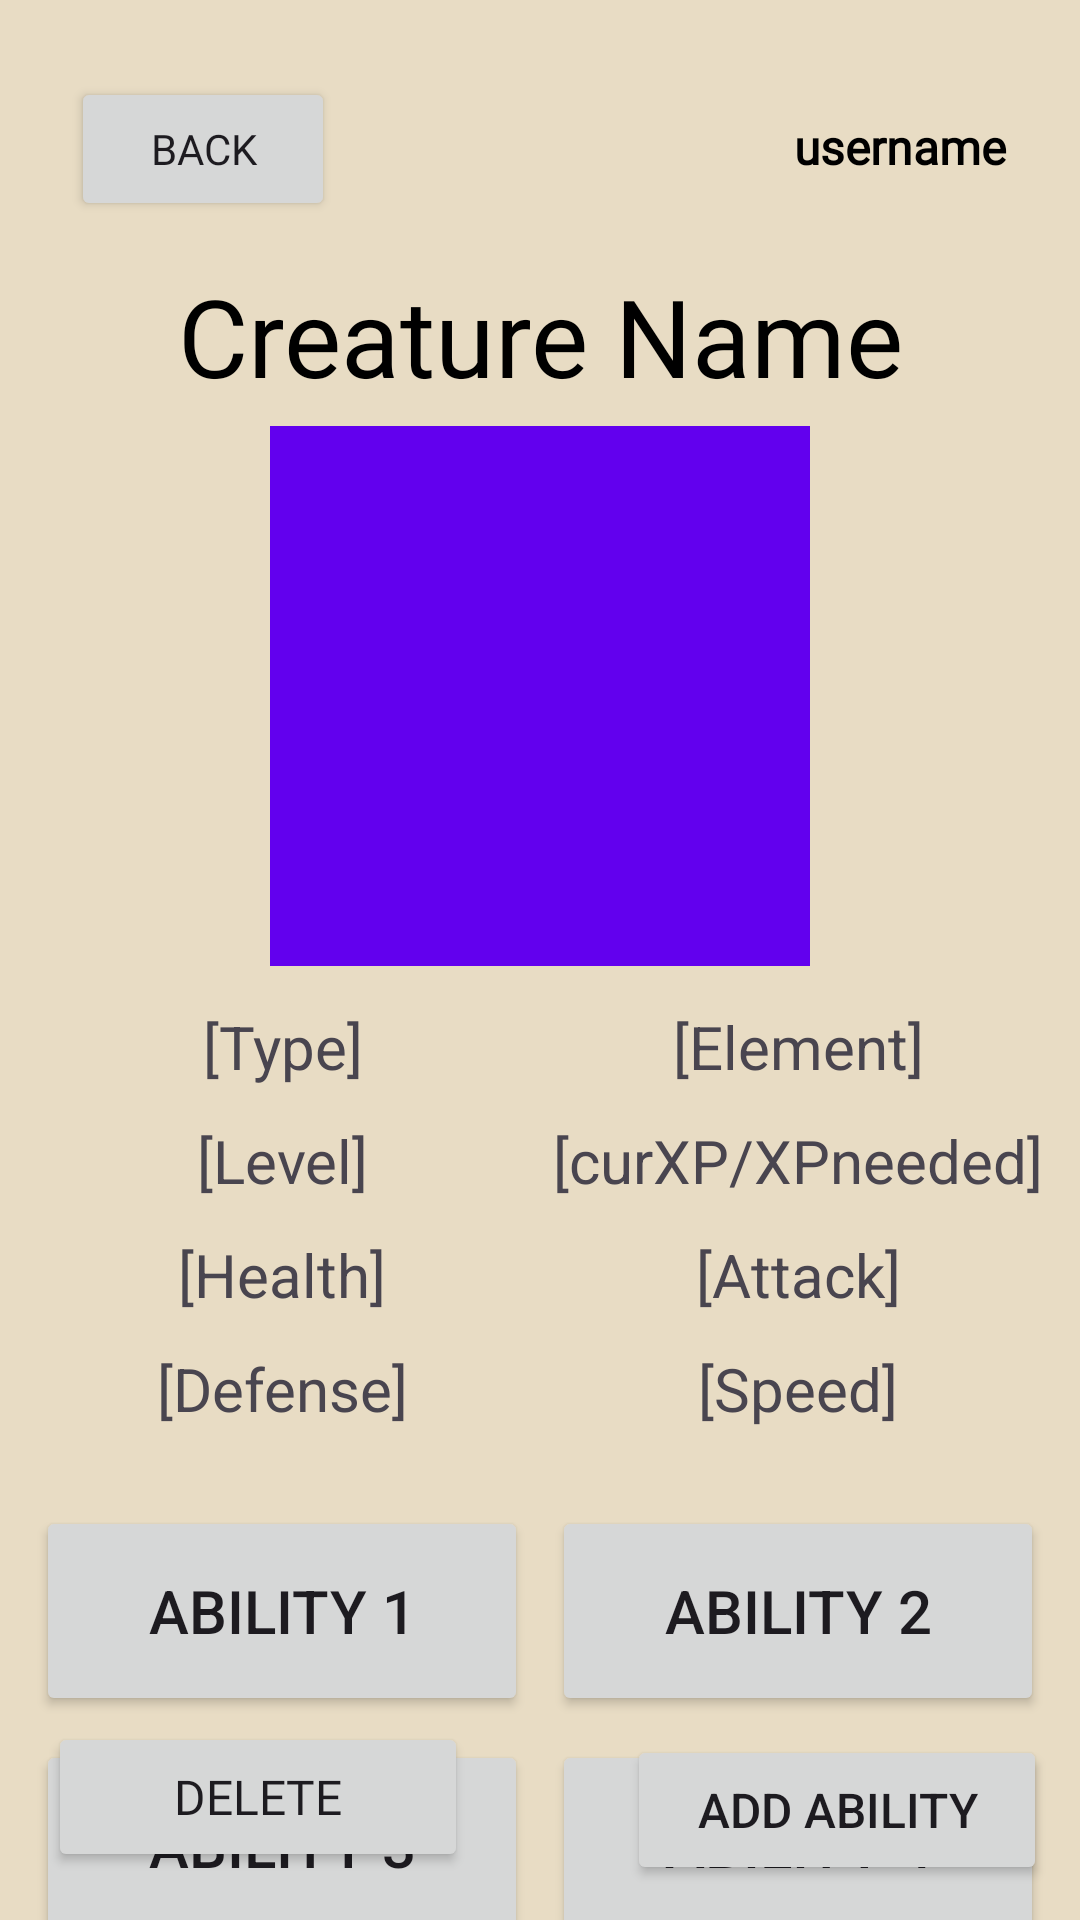

Reconstruct the res/layout file that produces this screen, plus the resources it refers to.
<!-- AndroidManifest.xml: application theme Theme.Project2 -->
<!-- res/layout/activity_creature_view_and_editor.xml -->
<?xml version="1.0" encoding="utf-8"?>
<androidx.constraintlayout.widget.ConstraintLayout xmlns:android="http://schemas.android.com/apk/res/android"
    xmlns:app="http://schemas.android.com/apk/res-auto"
    xmlns:tools="http://schemas.android.com/tools"
    android:id="@+id/main"
    android:layout_width="match_parent"
    android:layout_height="match_parent"
    android:background="@drawable/background_activities"
    tools:context=".activities.CreatureViewAndEditorActivity">

    <Space
        android:id="@+id/userDisplaySpacer"
        android:layout_width="225dp"
        android:layout_height="50dp"
        android:layout_marginTop="16dp"
        app:layout_constraintEnd_toStartOf="@+id/usernameDisplayTextView"
        app:layout_constraintStart_toStartOf="parent"
        app:layout_constraintTop_toTopOf="parent" />

    <TextView
        android:id="@+id/usernameDisplayTextView"
        android:layout_width="90dp"
        android:layout_height="34dp"
        android:layout_marginTop="32dp"
        android:gravity="center"
        android:text="username"
        android:textSize="16sp"
        android:fontFamily="@font/merriweather"
        android:textStyle="bold"
        android:textColor="@color/black"
        app:layout_constraintEnd_toEndOf="parent"
        app:layout_constraintStart_toEndOf="@+id/userDisplaySpacer"
        app:layout_constraintTop_toTopOf="parent" />


    <Space
        android:id="@+id/backButtonSpacer"
        android:layout_width="225dp"
        android:layout_height="80dp"
        app:layout_constraintEnd_toEndOf="parent"
        app:layout_constraintTop_toTopOf="parent" />

    <Button
        android:id="@+id/backButton"
        android:layout_width="wrap_content"
        android:layout_height="wrap_content"
        android:layout_margin="16dp"
        android:fontFamily="@font/playfair_bold"
        android:text="back"
        android:textSize="14sp"
        app:layout_constraintBaseline_toBaselineOf="@+id/usernameDisplayTextView"
        app:layout_constraintEnd_toStartOf="@+id/backButtonSpacer"
        app:layout_constraintStart_toStartOf="parent" />

    <TextView
        android:id="@+id/creatureNameTextView"
        android:layout_width="match_parent"
        android:layout_height="60dp"
        android:layout_margin="16dp"
        android:gravity="center"
        android:text="Creature Name"
        android:textColor="@color/black"
        android:textSize="36sp"
        android:fontFamily="@font/playfair_bold"
        app:layout_constraintEnd_toEndOf="parent"
        app:layout_constraintStart_toStartOf="parent"
        app:layout_constraintTop_toBottomOf="@id/userDisplaySpacer" />

    <ImageView
        android:id="@+id/creatureImage"
        android:layout_width="180dp"
        android:layout_height="180dp"
        android:src="@color/design_default_color_primary"
        android:scaleX="-1"
        app:layout_constraintEnd_toEndOf="parent"
        app:layout_constraintStart_toStartOf="parent"
        app:layout_constraintTop_toBottomOf="@id/creatureNameTextView"
        />

    <GridLayout
        android:id="@+id/abilityStatsGridLayout"
        android:layout_width="match_parent"
        android:layout_height="wrap_content"
        android:alignmentMode="alignMargins"
        android:columnCount="2"
        android:padding="8dp"
        android:rowCount="3"
        android:useDefaultMargins="true"
        app:layout_constraintBottom_toTopOf="@id/abilityButtonsLayout"
        app:layout_constraintEnd_toEndOf="parent"
        app:layout_constraintStart_toStartOf="parent"
        app:layout_constraintTop_toBottomOf="@+id/creatureImage">

        <TextView
            android:id="@+id/typeTextView"
            android:layout_width="0dp"
            android:layout_height="30dp"
            android:layout_columnWeight="1"
            android:text="[Type]"
            android:gravity="center"
            android:textSize="20sp"
            />

        <TextView
            android:id="@+id/elementTextView"
            android:layout_width="0dp"
            android:layout_height="30dp"
            android:layout_columnWeight="1"
            android:text="[Element]"
            android:gravity="center"
            android:textSize="20sp" />

        <TextView
            android:id="@+id/levelTextview"
            android:layout_width="0dp"
            android:layout_height="30dp"
            android:layout_columnWeight="1"
            android:text="[Level]"
            android:gravity="center"
            android:textSize="20sp" />

        <TextView
            android:id="@+id/curXpTextView"
            android:layout_width="0dp"
            android:layout_height="30dp"
            android:layout_columnWeight="1"
            android:text="[curXP/XPneeded]"
            android:gravity="center"
            android:textSize="20sp" />

        <TextView
            android:id="@+id/healthStatTextView"
            android:layout_width="0dp"
            android:layout_height="30dp"
            android:layout_columnWeight="1"
            android:text="[Health]"
            android:gravity="center"
            android:textSize="20sp" />

        <TextView
            android:id="@+id/attackStatTextView"
            android:layout_width="0dp"
            android:layout_height="30dp"
            android:layout_columnWeight="1"
            android:text="[Attack]"
            android:gravity="center"
            android:textSize="20sp" />

        <TextView
            android:id="@+id/defenseStatTextView"
            android:layout_width="0dp"
            android:layout_height="30dp"
            android:layout_columnWeight="1"
            android:text="[Defense]"
            android:gravity="center"
            android:textSize="20sp" />

        <TextView
            android:id="@+id/speedStatTextView"
            android:layout_width="0dp"
            android:layout_height="30dp"
            android:layout_columnWeight="1"
            android:text="[Speed]"
            android:gravity="center"
            android:textSize="20sp" />

    </GridLayout>

    <GridLayout
        android:id="@+id/abilityButtonsLayout"
        android:layout_width="match_parent"
        android:layout_height="wrap_content"
        android:alignmentMode="alignMargins"
        android:columnCount="2"
        android:padding="8dp"
        android:rowCount="2"
        android:useDefaultMargins="true"
        app:layout_constraintEnd_toEndOf="parent"
        app:layout_constraintStart_toStartOf="parent"
        app:layout_constraintTop_toBottomOf="@id/abilityStatsGridLayout">

        <Button
            android:id="@+id/abilityOneButton"
            android:layout_width="0dp"
            android:layout_height="70dp"
            android:layout_columnWeight="1"
            android:text="Ability 1"
            android:textSize="20sp" />

        <Button
            android:id="@+id/abilityTwoButton"
            android:layout_width="0dp"
            android:layout_height="70dp"
            android:layout_columnWeight="1"
            android:text="Ability 2"
            android:textSize="20sp" />

        <Button
            android:id="@+id/abilityThreeButton"
            android:layout_width="0dp"
            android:layout_height="70dp"
            android:layout_columnWeight="1"
            android:text="Ability 3"
            android:textSize="20sp" />

        <Button
            android:id="@+id/abilityFourButton"
            android:layout_width="0dp"
            android:layout_height="70dp"
            android:layout_columnWeight="1"
            android:text="Ability 4"
            android:textSize="20sp" />
    </GridLayout>

    <Button
        android:id="@+id/addAbilityButton"
        android:layout_width="140dp"
        android:layout_height="50dp"
        android:text="Add Ability"
        android:textSize="16sp"
        app:layout_constraintBottom_toBottomOf="parent"
        app:layout_constraintEnd_toEndOf="parent"
        app:layout_constraintHorizontal_bias="0.95"
        app:layout_constraintStart_toStartOf="parent"
        app:layout_constraintTop_toTopOf="parent"
        app:layout_constraintVertical_bias="0.98" />

    <Button
        android:id="@+id/deleteCreatureButton"
        android:layout_width="140dp"
        android:layout_height="50dp"
        android:layout_margin="16dp"
        android:layout_marginStart="40dp"
        android:fontFamily="@font/playfair_bold"
        android:text="Delete"
        android:textSize="16sp"
        app:layout_constraintBottom_toBottomOf="parent"
        app:layout_constraintEnd_toEndOf="parent"
        app:layout_constraintHorizontal_bias="0.0"
        app:layout_constraintStart_toStartOf="parent"
        app:layout_constraintTop_toTopOf="parent"
        app:layout_constraintVertical_bias="1.0" />

</androidx.constraintlayout.widget.ConstraintLayout>
<!-- resources referenced by this layout -->
<resources>
  <color name="black">#FF000000</color>
  <!-- drawable background_activities (drawable) -->
  <?xml version="1.0" encoding="utf-8"?>
  <shape xmlns:android="http://schemas.android.com/apk/res/android"
      android:shape="rectangle">
      <solid android:color="#e8dcc4" /> 
  </shape>
  <style name="Theme.Project2" parent="Base.Theme.Project2" />
  <style name="Base.Theme.Project2" parent="Theme.Material3.DayNight.NoActionBar">
          
          
          <item name="colorPrimary">@color/primary</item>
          <item name="colorOnPrimary">@color/black</item>
          <item name="colorPrimaryContainer">@color/primaryContainer</item>
          <item name="colorOnPrimaryContainer">@color/onPrimaryContainer</item>
      </style>
  <color name="primary">#F05D23</color>
  <color name="primaryContainer">#BBDEFB</color>
  <color name="onPrimaryContainer">#000000</color>
</resources>
